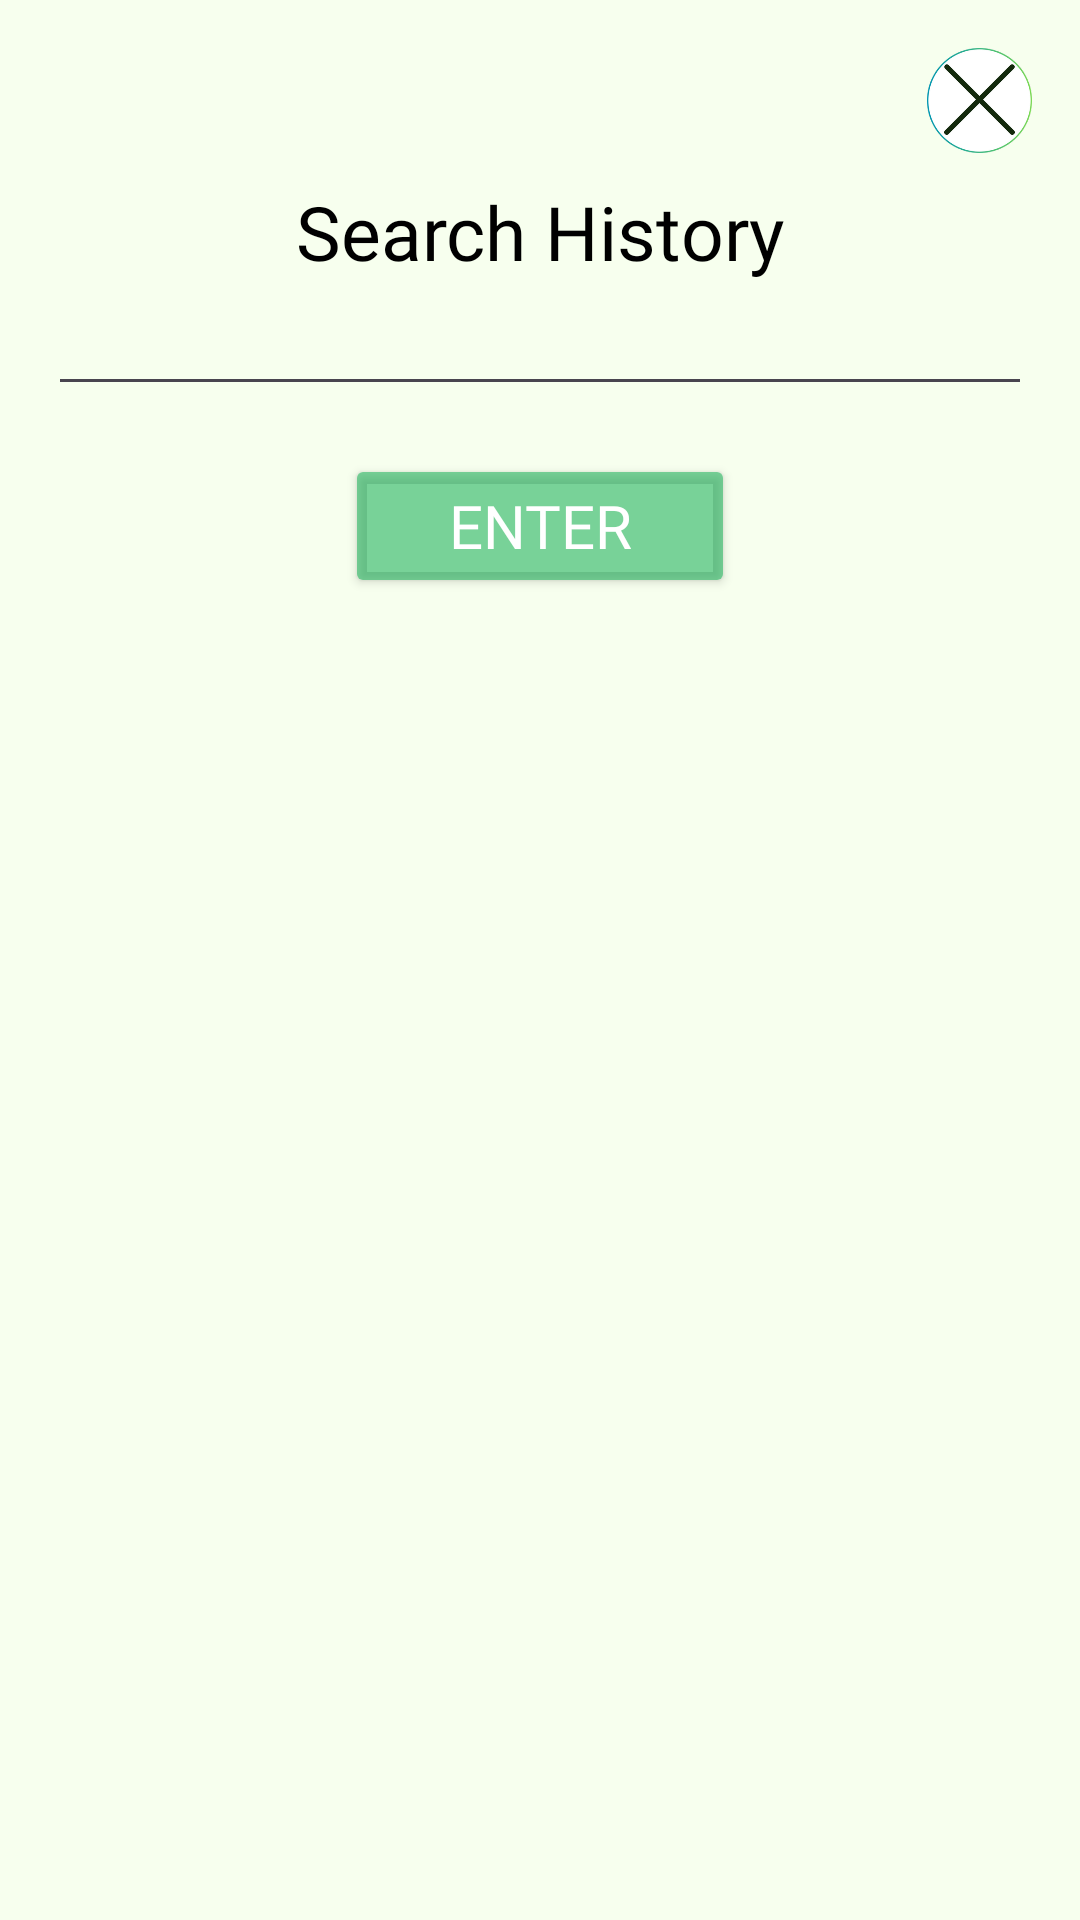

This screen was rendered from an Android layout file. Write that file and the resources it references.
<!-- AndroidManifest.xml: application theme Theme.LE_Project -->
<!-- res/layout/searched_history.xml -->
<?xml version="1.0" encoding="utf-8"?>
<LinearLayout xmlns:android="http://schemas.android.com/apk/res/android"
    android:layout_width="match_parent"
    android:layout_height="wrap_content"
    android:orientation="vertical"
    android:background="@color/pale_white"
    android:padding="16dp">

    <LinearLayout
        android:layout_width="match_parent"
        android:layout_height="wrap_content"
        android:orientation="horizontal">

        <TextView
            android:id="@+id/search_history"
            android:layout_width="0dp"
            android:layout_height="wrap_content"
            android:layout_weight="1"
            android:text=""
            android:textSize="30dp"
            android:textColor="#000000" />

        <ImageButton
            android:id="@+id/search_history_x_button"
            android:layout_width="35dp"
            android:layout_height="35dp"

            android:background="@drawable/exit" />

    </LinearLayout>

    <TextView
        android:id="@+id/receipt_from_text"
        android:layout_width="match_parent"
        android:layout_height="wrap_content"
        android:layout_marginTop="4dp"
        android:fontFamily="@font/glacial_bold"
        android:gravity="center|center_horizontal|center_vertical"
        android:text="Search History"
        android:textColor="#000000"
        android:textSize="25dp" />


    <EditText
        android:id="@+id/search_history_searchbar"
        android:layout_width="match_parent"
        android:layout_height="wrap_content"
        android:ems="10"
        android:inputType="text"
        android:textColor="#000000" />

    <Button
        android:id="@+id/search_history_search_button"
        android:layout_width="130dp"
        android:layout_height="wrap_content"
        android:layout_gravity="center_horizontal"
        android:layout_marginTop="16dp"
        android:backgroundTint="#9A26B561"
        android:fontFamily="@font/glacial"
        android:text="ENTER"
        android:textColor="#FFFFFF"
        android:textSize="20sp" />

</LinearLayout>
<!-- resources referenced by this layout -->
<resources>
  <color name="pale_white">#F7FFEE</color>
  <!-- drawable exit: png bitmap (drawable-hdpi, 9646 bytes) -->
  <style name="Theme.LE_Project" parent="Base.Theme.LE_Project" />
  <style name="Base.Theme.LE_Project" parent="Theme.Material3.DayNight.NoActionBar">
          
          
      </style>
</resources>
